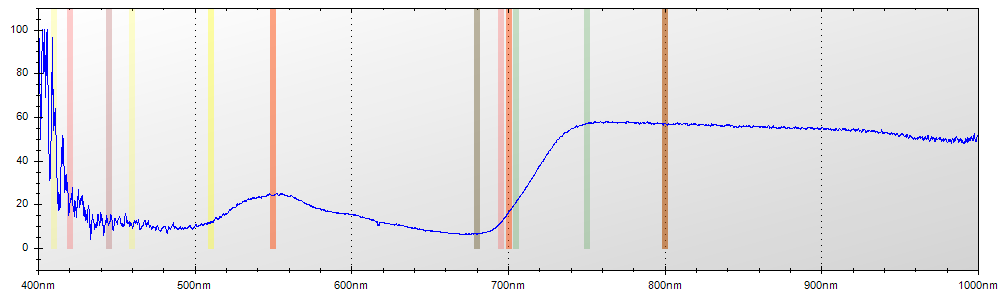

Source data for this figure (header and first rows):
Layer Title, Color, Specimen ID
Layer 1, Blue, Untitled
Mode, Integration Time, Boxcar Width, Scans to Average
Reflectance, 650 ms, 2, 1
Wavelength, Raw Spectrometer Data, Calibrated and Averaged Data
345.6, 1505, 45.9459459459459%
345.8, 1466, 100%
346, 2818, 100%
346.2, 3490, 100%
346.5, 4139, 100%
346.7, 4713, 100%
346.9, 4691, 100%
347.1, 4691, 100%
347.3, 4560, 100%
347.5, 4531, 0%
347.8, 4565, 0%
348, 4589, 0%
348.2, 4495, 0%
348.4, 4525, 100%
348.6, 4469, 100%
348.8, 4476, 100%
349.1, 4538, 62.3762376237622%
349.3, 4544, 93.8271604938269%
349.5, 4634, 100%
349.7, 4697, 100%
349.9, 4741, 100%
350.1, 4664, 100%
350.3, 4678, 100%
350.6, 4714, 100%
350.8, 4721, 100%
351, 4709, 100%
351.2, 4654, 68.2119205298015%
351.4, 4614, 62.2641509433964%
351.6, 4563, 39.0243902439022%
351.9, 4862, 100%
352.1, 4818, 100%
352.3, 4983, 0%
352.5, 5127, 100%
352.7, 5089, 0%
352.9, 4753, 100%
353.2, 4787, 0%
353.4, 4795, 100%
353.6, 4722, 100%
353.8, 4741, 100%
354, 4845, 96.3963963963954%
354.2, 4928, 96.1956521739126%
354.5, 4823, 100%
354.7, 4793, 92.2651933701648%
354.9, 4760, 100%
355.1, 4684, 100%
355.3, 4584, 100%
355.5, 4527, 90.686274509803%
355.8, 4568, 72.1925133689848%
356, 4664, 62.7027027027028%
356.2, 4720, 70.1149425287353%
356.4, 4735, 41.880341880342%
356.6, 4795, 62.694300518135%
356.8, 4827, 100%
357, 4720, 100%
357.3, 4648, 84.5744680851053%
357.5, 4720, 100%
... 7,246 more rows
